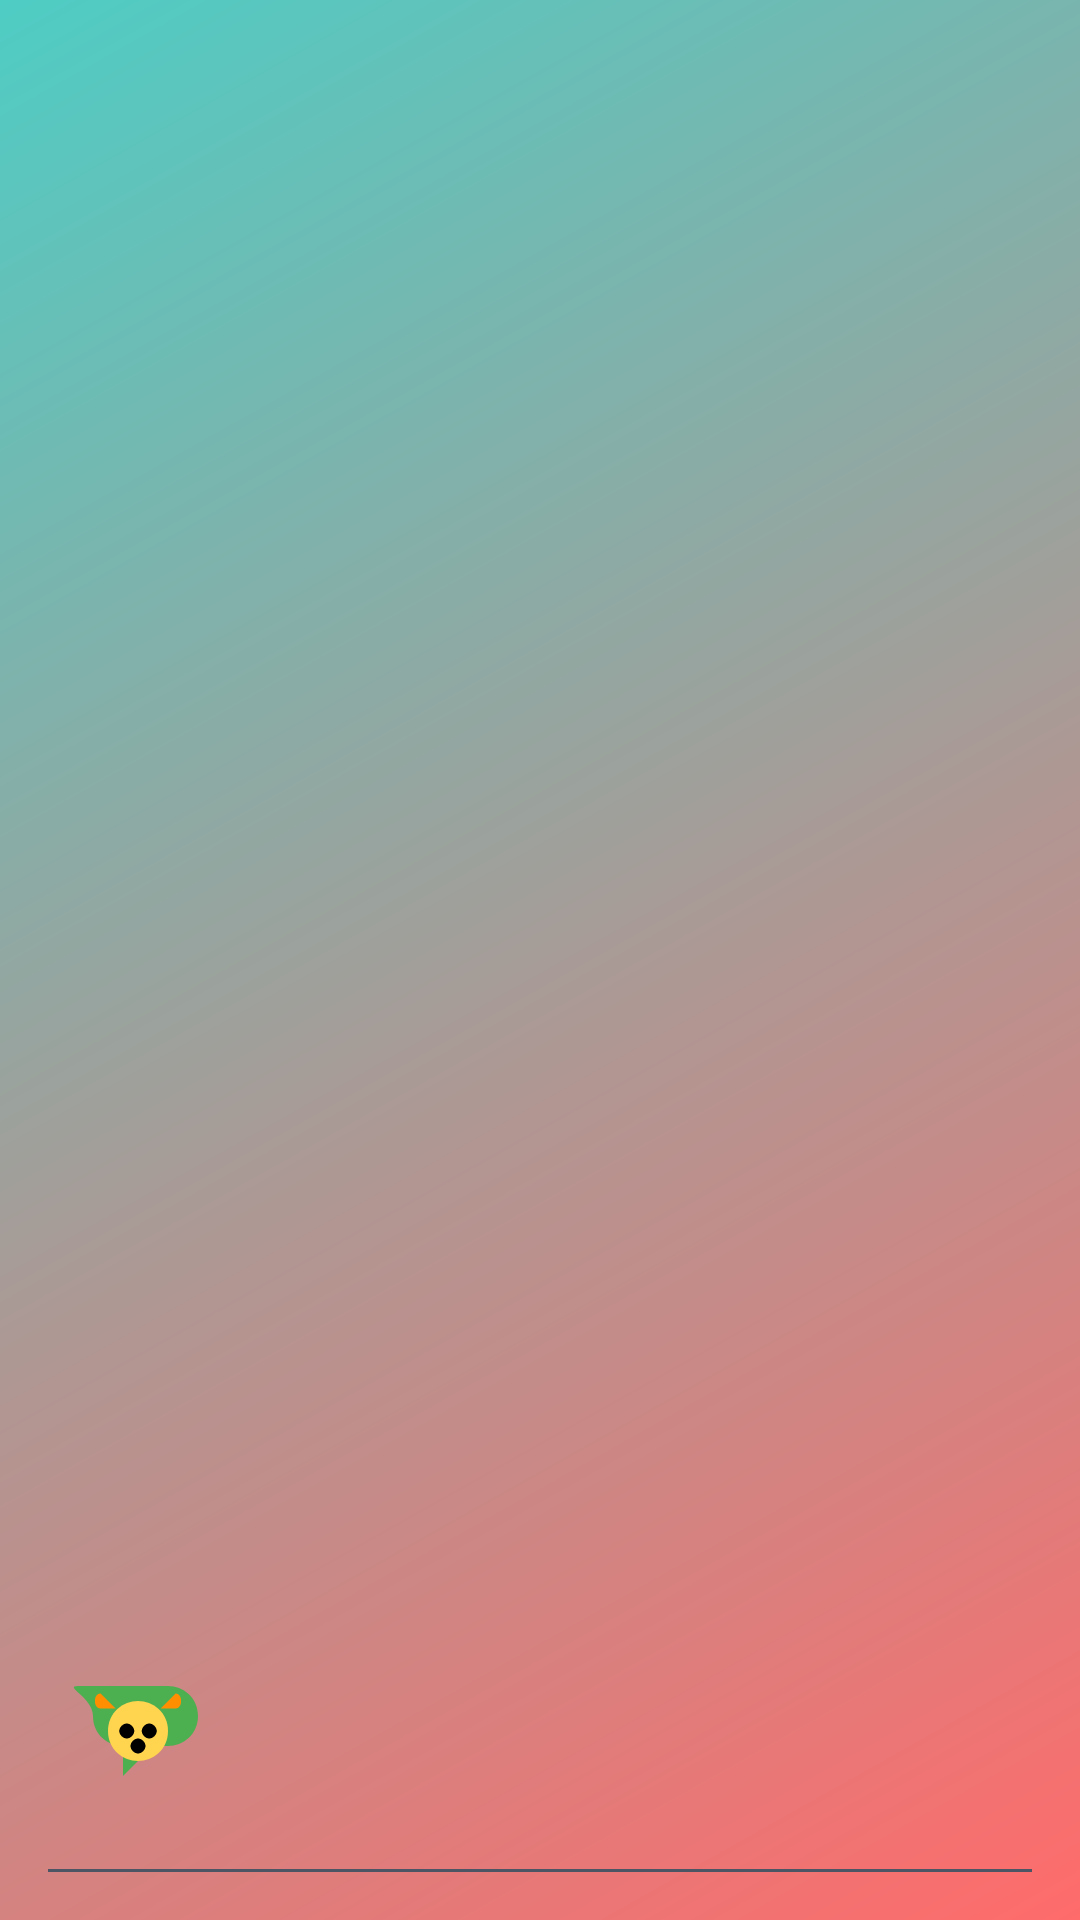

Reconstruct the res/layout file that produces this screen, plus the resources it refers to.
<!-- AndroidManifest.xml: application theme Theme.Pupchat -->
<!-- res/layout/nav_header.xml -->
<?xml version="1.0" encoding="utf-8"?>
<LinearLayout xmlns:android="http://schemas.android.com/apk/res/android"
    xmlns:app="http://schemas.android.com/apk/res-auto"
    android:layout_width="match_parent"
    android:layout_height="180dp"
    android:background="@drawable/drawer_header_gradient"
    android:gravity="bottom"
    android:orientation="vertical"
    android:padding="16dp"
    android:theme="@style/ThemeOverlay.AppCompat.Dark">

    <LinearLayout
        android:layout_width="match_parent"
        android:layout_height="wrap_content"
        android:orientation="horizontal"
        android:layout_marginBottom="8dp">

        <ImageView
            android:id="@+id/imageViewProfile"
            android:layout_width="60dp"
            android:layout_height="60dp"
            android:src="@drawable/ic_pupchat_logo"
            android:contentDescription="Profile image"
            android:layout_marginRight="12dp"
            app:shapeAppearanceOverlay="@style/ShapeAppearance.Pupchat.Circle"/>

        <LinearLayout
            android:layout_width="match_parent"
            android:layout_height="wrap_content"
            android:orientation="vertical"
            android:gravity="center_vertical">

            <TextView
                android:id="@+id/textViewNavUsername"
                android:layout_width="match_parent"
                android:layout_height="wrap_content"
                android:textColor="#FFFFFF"
                android:textSize="18sp"
                android:textStyle="bold"
                android:fontFamily="sans-serif-medium"
                android:maxLines="1"
                android:ellipsize="end"/>

            <TextView
                android:id="@+id/textViewNavEmail"
                android:layout_width="match_parent"
                android:layout_height="wrap_content"
                android:textColor="#D1D5DB"
                android:textSize="14sp"
                android:maxLines="1"
                android:ellipsize="end"/>
        </LinearLayout>
    </LinearLayout>

    <View
        android:layout_width="match_parent"
        android:layout_height="1dp"
        android:layout_marginTop="8dp"
        android:background="#4B5563"/>

</LinearLayout>
<!-- resources referenced by this layout -->
<resources>
  <!-- drawable drawer_header_gradient (drawable) -->
  <?xml version="1.0" encoding="utf-8"?>
  <shape xmlns:android="http://schemas.android.com/apk/res/android"
      android:shape="rectangle">
      
      <gradient
          android:angle="135"
          android:startColor="#FF6B6B"
          android:endColor="#4ECDC4"
          android:type="linear" />
      
      <corners
          android:bottomRightRadius="0dp"
          android:bottomLeftRadius="0dp" />
          
  </shape>
  <!-- drawable ic_pupchat_logo (drawable) -->
  <?xml version="1.0" encoding="utf-8"?>
  <vector xmlns:android="http://schemas.android.com/apk/res/android"
      android:width="48dp"
      android:height="48dp"
      android:viewportWidth="48"
      android:viewportHeight="48">
      
      
      <path
          android:fillColor="#FF4CAF50"
          android:pathData="M8,12h24c4,0,8,3,8,8s-4,8-8,8h-4l-8,8v-8c-4,0-8-3-8-8S4,12,8,12z"/>
      
      
      <path
          android:fillColor="#FFFFD54F"
          android:pathData="M24,16c4,0,8,3,8,8s-4,8-8,8s-8-3-8-8S20,16,24,16z"/>
      
      
      <path
          android:fillColor="#FFFF8F00"
          android:pathData="M18,18l-4-4c-2,0-2,4,0,4z"/>
      
      
      <path
          android:fillColor="#FFFF8F00"
          android:pathData="M30,18l4-4c2,0,2,4,0,4z"/>
      
      
      <path
          android:fillColor="#FF000000"
          android:pathData="M21,22c1,0,2,1,2,2s-1,2-2,2s-2-1-2-2S20,22,21,22z"/>
      
      
      <path
          android:fillColor="#FF000000"
          android:pathData="M27,22c1,0,2,1,2,2s-1,2-2,2s-2-1-2-2S26,22,27,22z"/>
      
      
      <path
          android:fillColor="#FF000000"
          android:pathData="M24,26c1,0,2,1,2,2s-1,2-2,2s-2-1-2-2S23,26,24,26z"/>
      
  </vector>
  <style name="ShapeAppearance.Pupchat.Circle" parent="">
      <item name="cornerFamily">rounded</item>
      <item name="cornerSize">50%</item>
  </style>
  <color name="white">#FFFFFF</color>
  <style name="Widget.Pupchat.Button" parent="Widget.MaterialComponents.Button">
          <item name="android:textColor">@color/white</item>
          <item name="android:textSize">16sp</item>
          <item name="android:textStyle">bold</item>
          <item name="cornerRadius">12dp</item>
          <item name="backgroundTint">#6366F1</item>
          <item name="android:padding">16dp</item>
          <item name="android:elevation">8dp</item>
          <item name="android:stateListAnimator">@null</item>
      </style>
  <style name="Widget.Pupchat.TextInputLayout" parent="Widget.MaterialComponents.TextInputLayout.OutlinedBox">
          <item name="boxStrokeColor">@color/input_stroke_selector</item>
          <item name="hintTextColor">#9CA3AF</item>
          <item name="boxCornerRadiusTopStart">12dp</item>
          <item name="boxCornerRadiusTopEnd">12dp</item>
          <item name="boxCornerRadiusBottomStart">12dp</item>
          <item name="boxCornerRadiusBottomEnd">12dp</item>
          <item name="android:background">#1F2937</item>
          <item name="boxBackgroundColor">#1F2937</item>
          <item name="android:textColorHint">#9CA3AF</item>
      </style>
</resources>
